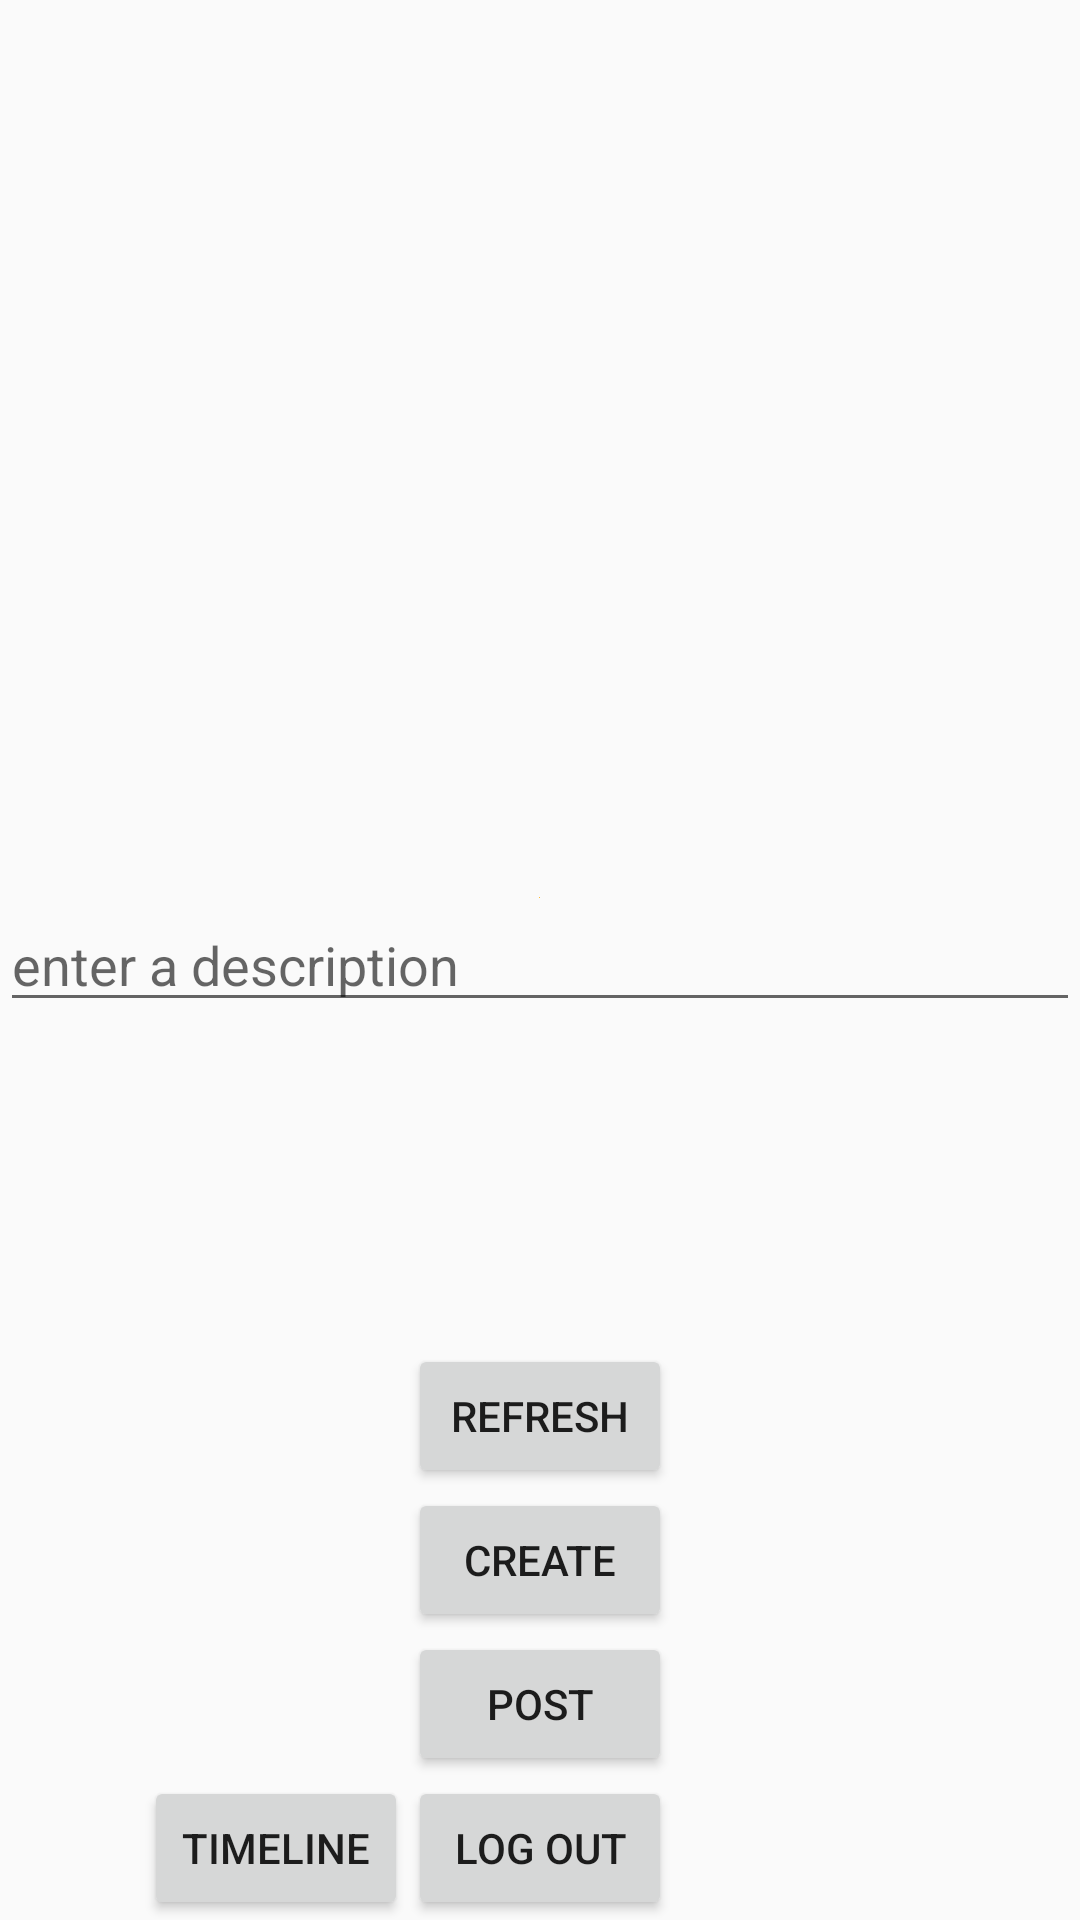

Write the Android layout XML for this screen, with the resource values it uses.
<!-- AndroidManifest.xml: application theme AppTheme -->
<!-- res/layout/activity_home.xml -->
<?xml version="1.0" encoding="utf-8"?>
<RelativeLayout xmlns:android="http://schemas.android.com/apk/res/android"
    xmlns:app="http://schemas.android.com/apk/res-auto"
    xmlns:tools="http://schemas.android.com/tools"
    android:layout_width="match_parent"
    android:layout_height="match_parent"
    tools:context=".activities.HomeActivity">

    <EditText
        android:id="@+id/etDescription"
        android:layout_width="match_parent"
        android:layout_height="wrap_content"
        android:layout_centerInParent="true"
        android:ems="10"
        android:hint="enter a description"
        android:inputType="textPersonName"
        tools:layout_editor_absoluteX="84dp"
        tools:layout_editor_absoluteY="95dp" />

    <Button
        android:id="@+id/btnCreate"
        android:layout_width="wrap_content"
        android:layout_height="wrap_content"
        android:layout_above="@+id/btnPost"
        android:layout_centerHorizontal="true"
        android:text="Create" />

    <Button
        android:id="@+id/btnRefresh"
        android:layout_width="wrap_content"
        android:layout_height="wrap_content"
        android:layout_above="@+id/btnCreate"
        android:layout_centerHorizontal="true"
        android:text="Refresh" />

    <Button
        android:id="@+id/btnLogout"
        android:layout_width="wrap_content"
        android:layout_height="wrap_content"
        android:layout_alignParentBottom="true"
        android:layout_centerHorizontal="true"
        android:text="Log Out" />

    <ImageView
        android:id="@+id/ivPreview"
        android:layout_width="wrap_content"
        android:layout_height="wrap_content"
        android:layout_above="@+id/etDescription"
        android:layout_centerHorizontal="true"
        app:srcCompat="@android:color/holo_orange_light" />

    <Button
        android:id="@+id/btnPost"
        android:layout_width="wrap_content"
        android:layout_height="wrap_content"
        android:layout_above="@+id/btnLogout"
        android:layout_centerHorizontal="true"
        android:text="Post" />

    <Button
        android:id="@+id/btnTimeline"
        android:layout_width="wrap_content"
        android:layout_height="wrap_content"
        android:layout_alignParentBottom="true"
        android:layout_toStartOf="@+id/btnCreate"
        android:text="Timeline" />

</RelativeLayout>
<!-- resources referenced by this layout -->
<resources>
  <style name="AppTheme" parent="Theme.AppCompat.Light.NoActionBar">
      </style>
</resources>
